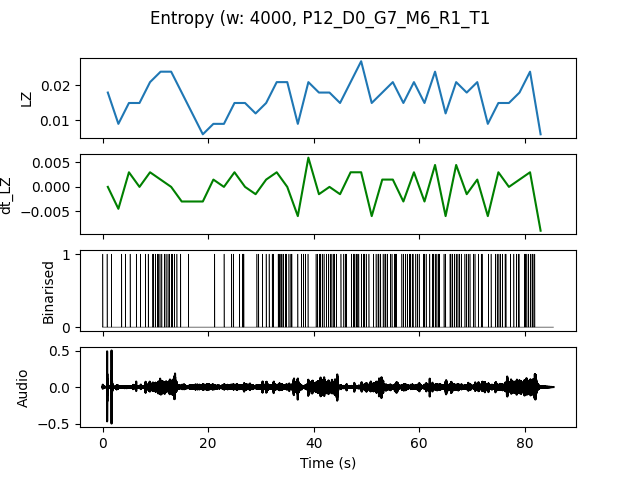

The data file committed next to this chart (first rows):
, t0, LZ, dt_LZ, IOI
0.0, 0.0, 0.01795, 0.0, 0.6667
2.0, 2.0, 0.008974, -0.004487, 2.0
4.0, 4.0, 0.01496, 0.002991, 1.0
6.0, 6.0, 0.01496, 0.0, 1.0
8.0, 8.0, 0.02094, 0.002991, 0.5
10.0, 10.0, 0.02393, 0.001496, 0.3333
12.0, 12.0, 0.02393, 0.0, 0.3333
14.0, 14.0, 0.01795, -0.002991, 1.0
16.0, 16.0, 0.01197, -0.002991, 2.0
18.0, 18.0, 0.005983, -0.002991, 0.0
20.0, 20.0, 0.008974, 0.001496, 2.0
22.0, 22.0, 0.008974, 0.0, 2.0
24.0, 24.0, 0.01496, 0.002991, 0.6667
26.0, 26.0, 0.01496, 0.0, 0.6667
28.0, 28.0, 0.01197, -0.001496, 1.0
30.0, 30.0, 0.01496, 0.001496, 0.6667
32.0, 32.0, 0.02094, 0.002991, 0.3333
34.0, 34.0, 0.02094, 0.0, 0.3333
36.0, 36.0, 0.008974, -0.005983, 1.0
38.0, 38.0, 0.02094, 0.005983, 0.6667
40.0, 40.0, 0.01795, -0.001496, 0.3333
42.0, 42.0, 0.01795, 0.0, 0.3333
44.0, 44.0, 0.01496, -0.001496, 0.6667
46.0, 46.0, 0.02094, 0.002991, 0.4
48.0, 48.0, 0.02692, 0.002991, 0.2857
50.0, 50.0, 0.01496, -0.005983, 0.6667
52.0, 52.0, 0.01795, 0.001496, 0.3333
54.0, 54.0, 0.02094, 0.001496, 0.3333
56.0, 56.0, 0.01496, -0.002991, 0.5
58.0, 58.0, 0.02094, 0.002991, 0.2857
60.0, 60.0, 0.01496, -0.002991, 0.6667
62.0, 62.0, 0.02393, 0.004487, 0.2857
64.0, 64.0, 0.01197, -0.005983, 0.6667
66.0, 66.0, 0.02094, 0.004487, 0.3333
68.0, 68.0, 0.01795, -0.001496, 0.4
70.0, 70.0, 0.02094, 0.001496, 0.4
72.0, 72.0, 0.008974, -0.005983, 1.0
74.0, 74.0, 0.01496, 0.002991, 0.4
76.0, 76.0, 0.01496, 0.0, 0.5
78.0, 78.0, 0.01795, 0.001496, 0.5
80.0, 80.0, 0.02393, 0.002991, 0.2857
82.0, 82.0, 0.005983, -0.008974, 0.0
